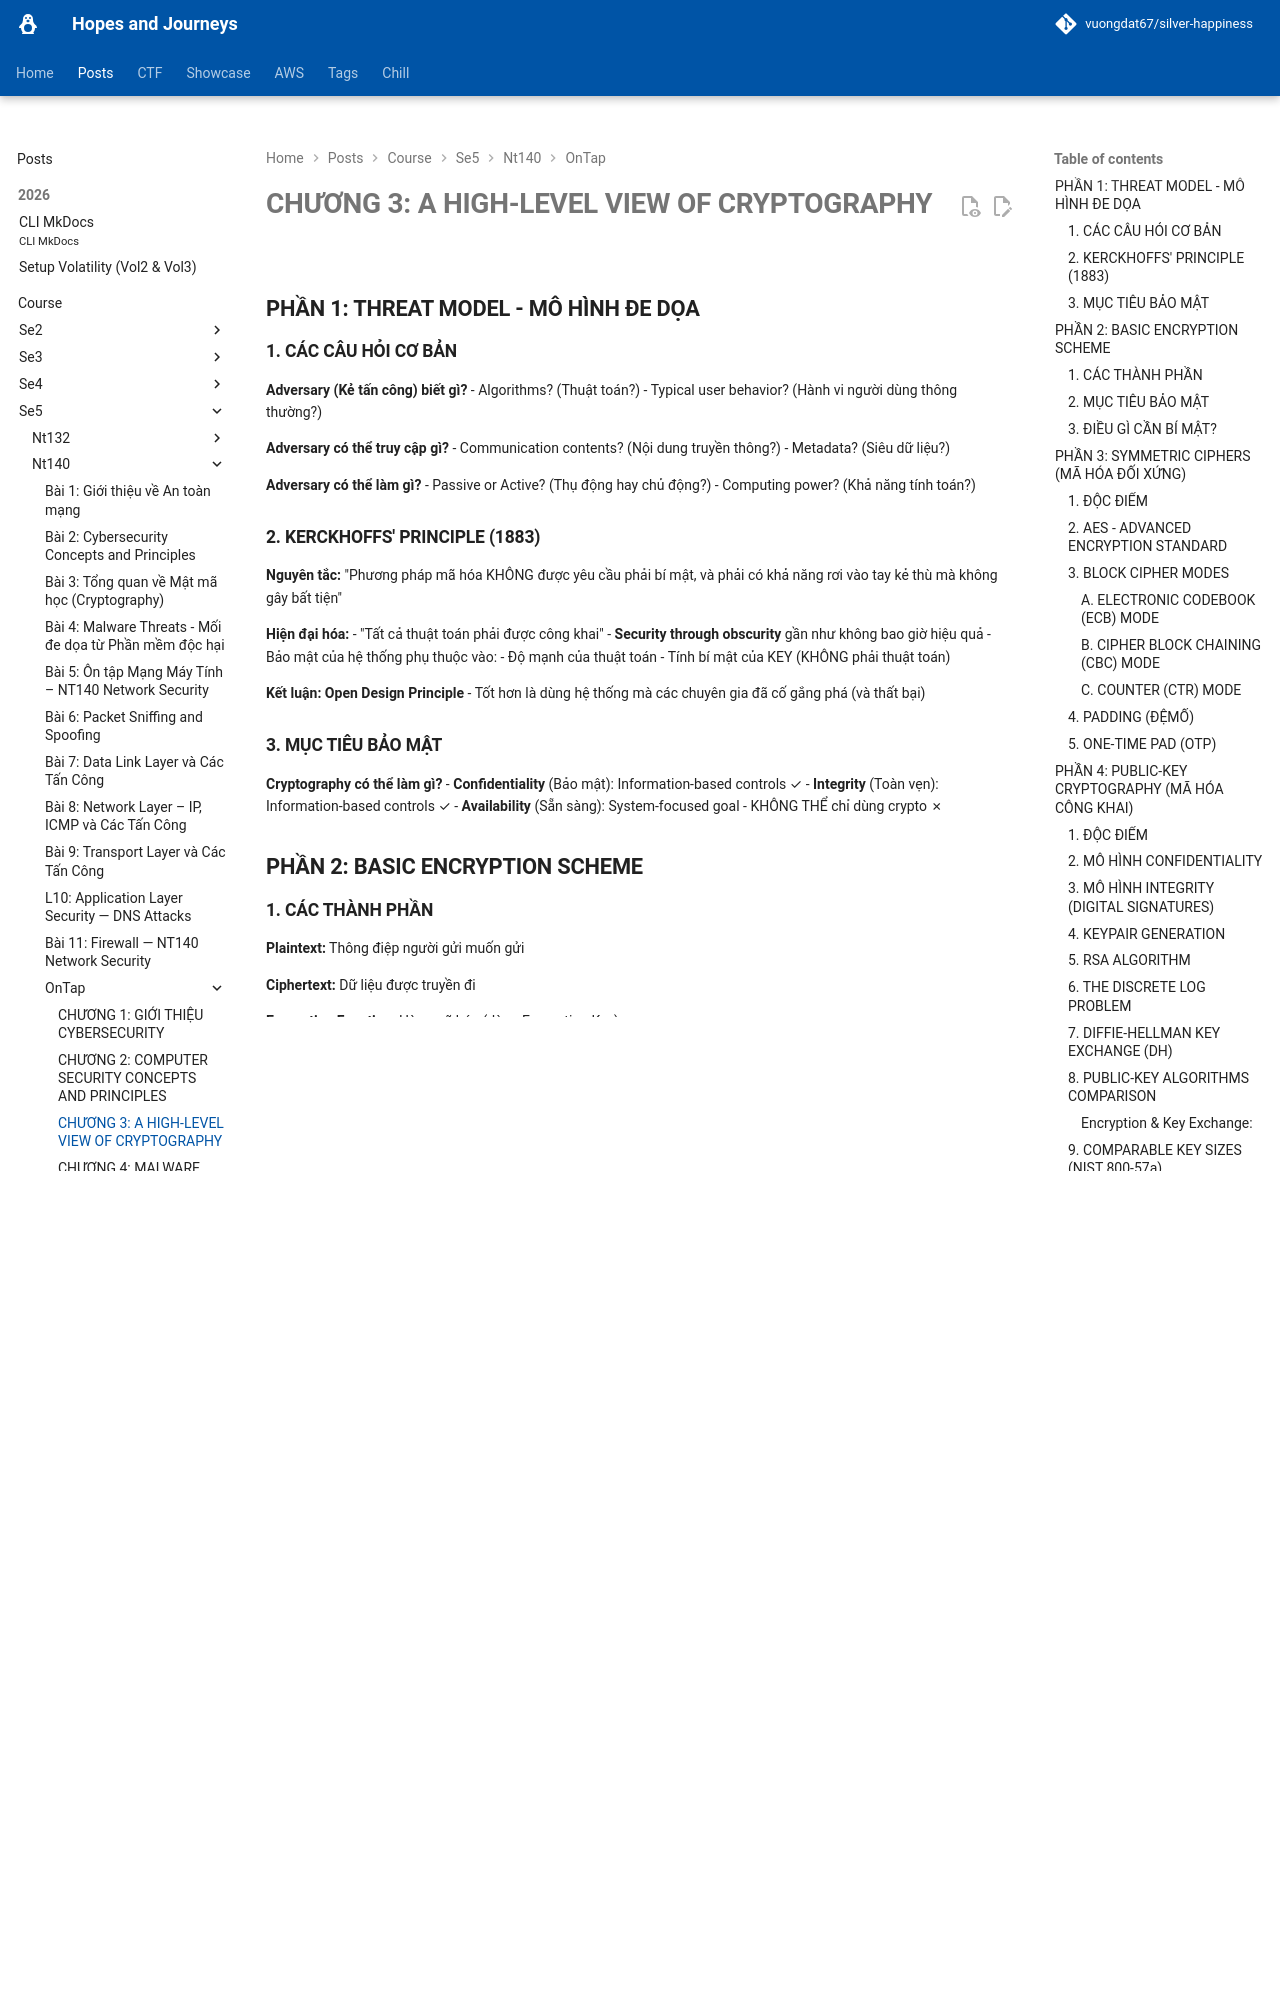

repository: vuongdat67/silver-happiness · page: posts/course/se5/nt140/OnTap/L3/index.html · generator: mkdocs

# CHƯƠNG 3: A HIGH-LEVEL VIEW OF CRYPTOGRAPHY 

## PHẦN 1: THREAT MODEL - MÔ HÌNH ĐE DỌA

### 1. CÁC CÂU HỎI CƠ BẢN

**Adversary (Kẻ tấn công) biết gì?**
- Algorithms? (Thuật toán?)
- Typical user behavior? (Hành vi người dùng thông thường?)

**Adversary có thể truy cập gì?**
- Communication contents? (Nội dung truyền thông?)
- Metadata? (Siêu dữ liệu?)

**Adversary có thể làm gì?**
- Passive or Active? (Thụ động hay chủ động?)
- Computing power? (Khả năng tính toán?)

### 2. KERCKHOFFS' PRINCIPLE (1883)

**Nguyên tắc:**
"Phương pháp mã hóa KHÔNG được yêu cầu phải bí mật, và phải có khả năng rơi vào tay kẻ thù mà không gây bất tiện"

**Hiện đại hóa:**
- "Tất cả thuật toán phải được công khai"
- **Security through obscurity** gần như không bao giờ hiệu quả
- Bảo mật của hệ thống phụ thuộc vào:
  - Độ mạnh của thuật toán
  - Tính bí mật của KEY (KHÔNG phải thuật toán)

**Kết luận:** **Open Design Principle**
- Tốt hơn là dùng hệ thống mà các chuyên gia đã cố gắng phá (và thất bại)

### 3. MỤC TIÊU BẢO MẬT

**Cryptography có thể làm gì?**
- **Confidentiality** (Bảo mật): Information-based controls ✓
- **Integrity** (Toàn vẹn): Information-based controls ✓
- **Availability** (Sẵn sàng): System-focused goal - KHÔNG THỂ chỉ dùng crypto ✗

## PHẦN 2: BASIC ENCRYPTION SCHEME

### 1. CÁC THÀNH PHẦN

**Plaintext:** Thông điệp người gửi muốn gửi

**Ciphertext:** Dữ liệu được truyền đi

**Encryption Function:** Hàm mã hóa (dùng Encryption Key)

**Decryption Function:** Hàm giải mã (dùng Decryption Key)

### 2. MỤC TIÊU BẢO MẬT

**Semantic Security:**
Ciphertext không tiết lộ bất kỳ thông tin nào về plaintext cho người không có decryption key

**Non-malleable Security:**
Ciphertext không thể bị thay đổi một cách có ý nghĩa
